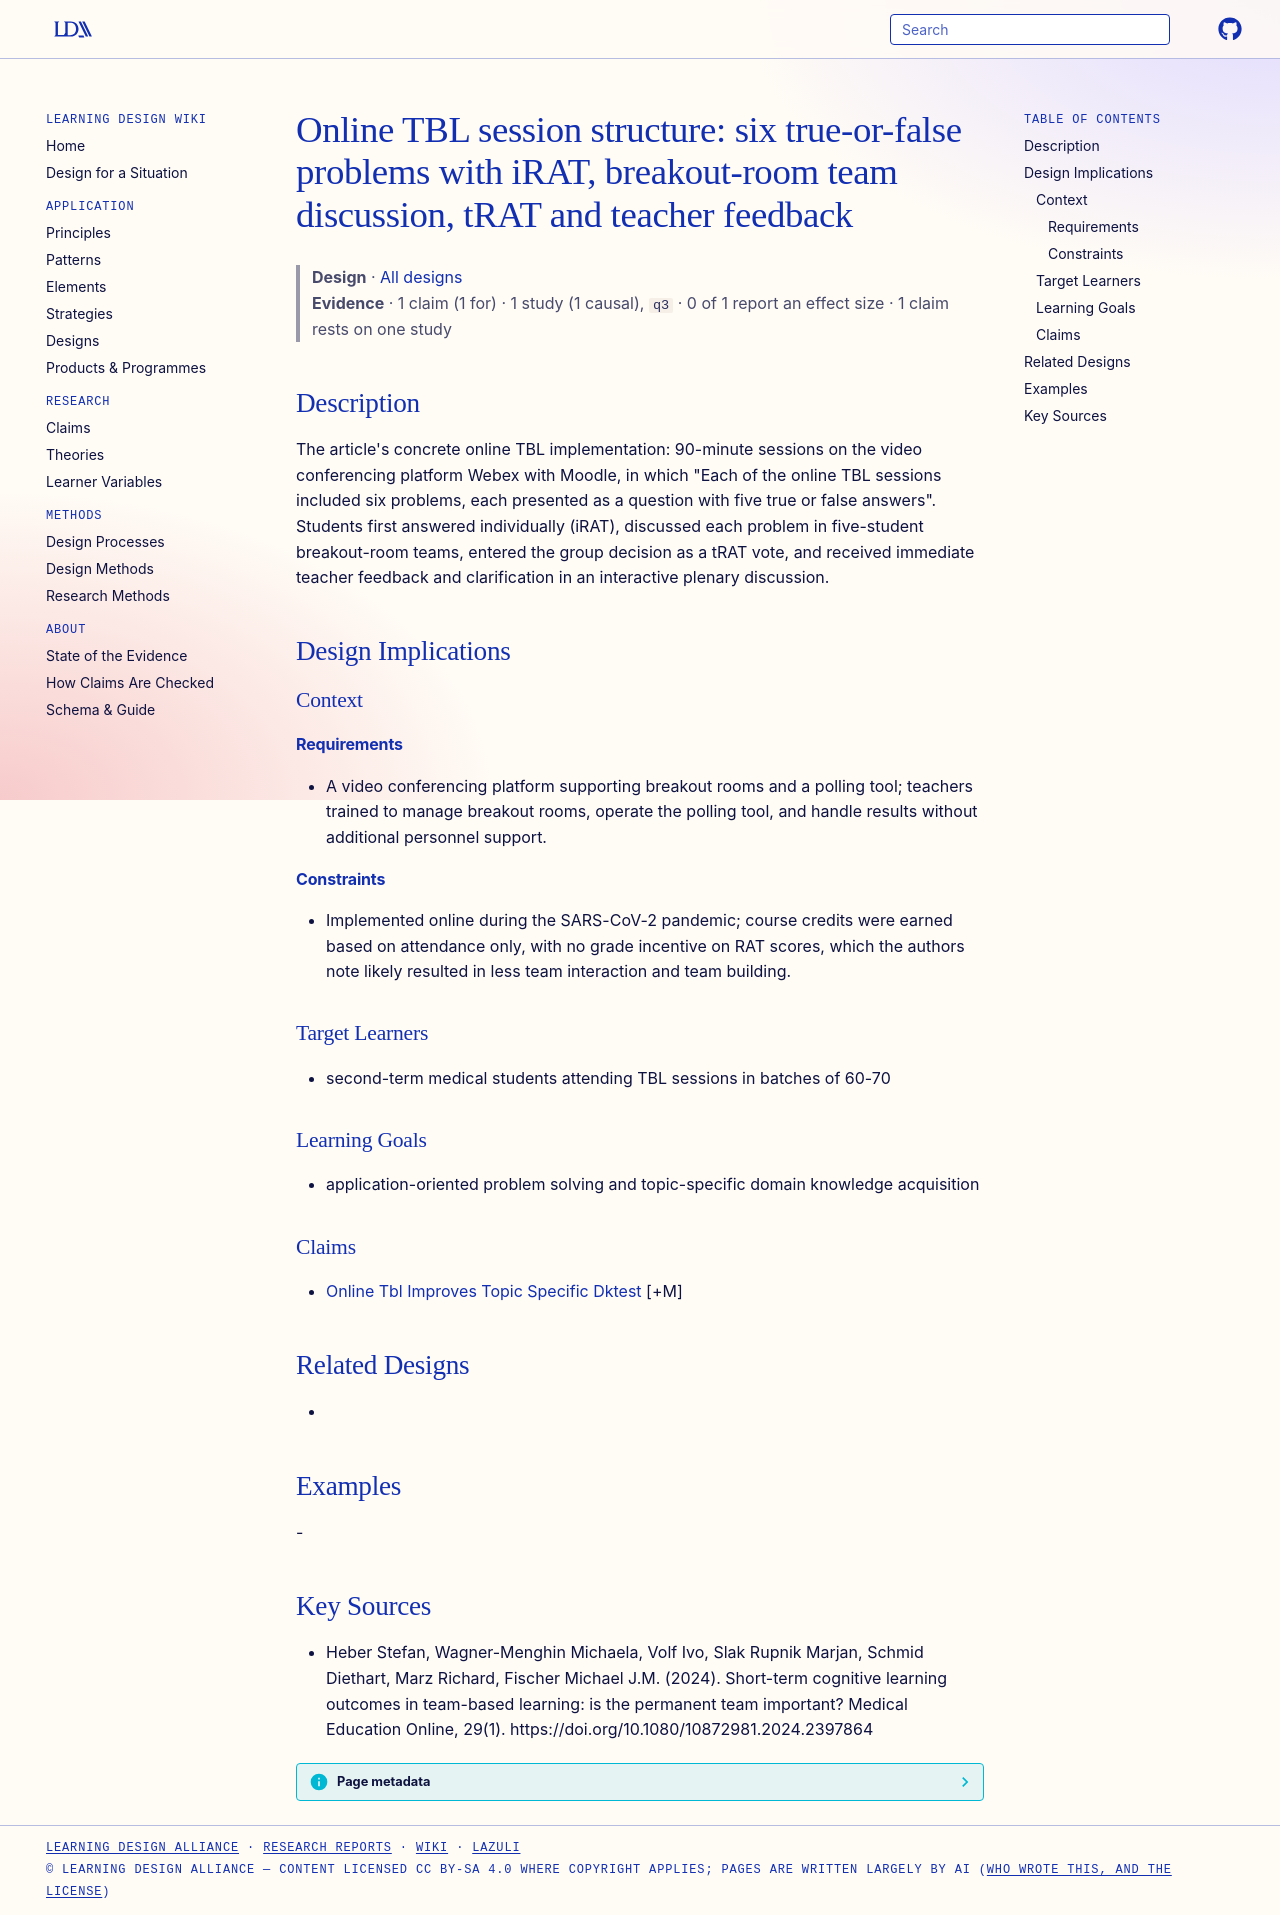

repository: Learning-Design-Alliance/learning-wiki · page: designs/online-tbl-webex-session-structure/index.html · generator: mkdocs

---
type: design
id: online-tbl-webex-session-structure
title: "Online TBL session structure: six true-or-false problems with iRAT, breakout-room team discussion, tRAT and teacher feedback"
description: "The article's concrete online TBL implementation: 90-minute sessions on the video conferencing platform Webex with Moodle, in which \"Each of the online TBL sessions included six problems, each presented as a question..."
status: review
generated:
  by: "process:settle-candidates"
  at: 2026-11-07
sources:
  - id: heber-stefan-2024
    resource: "https://doi.org/10.1080/10872981.2024.2397864"
    title: "Heber Stefan, Wagner-Menghin Michaela, Volf Ivo, Slak Rupnik Marjan, Schmid Diethart, Marz Richard, Fischer Michael J.M. (2024). Short-term cognitive learning outcomes in team-based learning: is the permanent team important? Medical Education Online, 29(1). https://doi.org/10.1080/10872981.2024.2397864"
    author: Heber Stefan, Wagner-Menghin Michaela, Volf Ivo, Slak Rupnik Marjan, Schmid Diethart, Marz Richard, Fischer Michael J.M
---

# Online TBL session structure: six true-or-false problems with iRAT, breakout-room team discussion, tRAT and teacher feedback

> **Design** · [All designs](index.md)
> **Evidence** · 1 claim (1 for) · 1 study (1 causal), `q3` · 0 of 1 report an effect size · 1 claim rests on one study

## Description
The article's concrete online TBL implementation: 90-minute sessions on the video conferencing platform Webex with Moodle, in which "Each of the online TBL sessions included six problems, each presented as a question with five true or false answers". Students first answered individually (iRAT), discussed each problem in five-student breakout-room teams, entered the group decision as a tRAT vote, and received immediate teacher feedback and clarification in an interactive plenary discussion.

## Design Implications

### Context
#### Requirements
- A video conferencing platform supporting breakout rooms and a polling tool; teachers trained to manage breakout rooms, operate the polling tool, and handle results without additional personnel support.
#### Constraints
- Implemented online during the SARS-CoV-2 pandemic; course credits were earned based on attendance only, with no grade incentive on RAT scores, which the authors note likely resulted in less team interaction and team building.

### Target Learners
- second-term medical students attending TBL sessions in batches of 60-70

### Learning Goals
- application-oriented problem solving and topic-specific domain knowledge acquisition

### Claims
- [Online Tbl Improves Topic Specific Dktest](../claims/online-tbl-improves-topic-specific-dktest.md) [+M]

## Related Designs
- 

## Examples
-

## Key Sources
- Heber Stefan, Wagner-Menghin Michaela, Volf Ivo, Slak Rupnik Marjan, Schmid Diethart, Marz Richard, Fischer Michael J.M. (2024). Short-term cognitive learning outcomes in team-based learning: is the permanent team important? Medical Education Online, 29(1). https://doi.org/10.1080/10872981.2024.2397864
